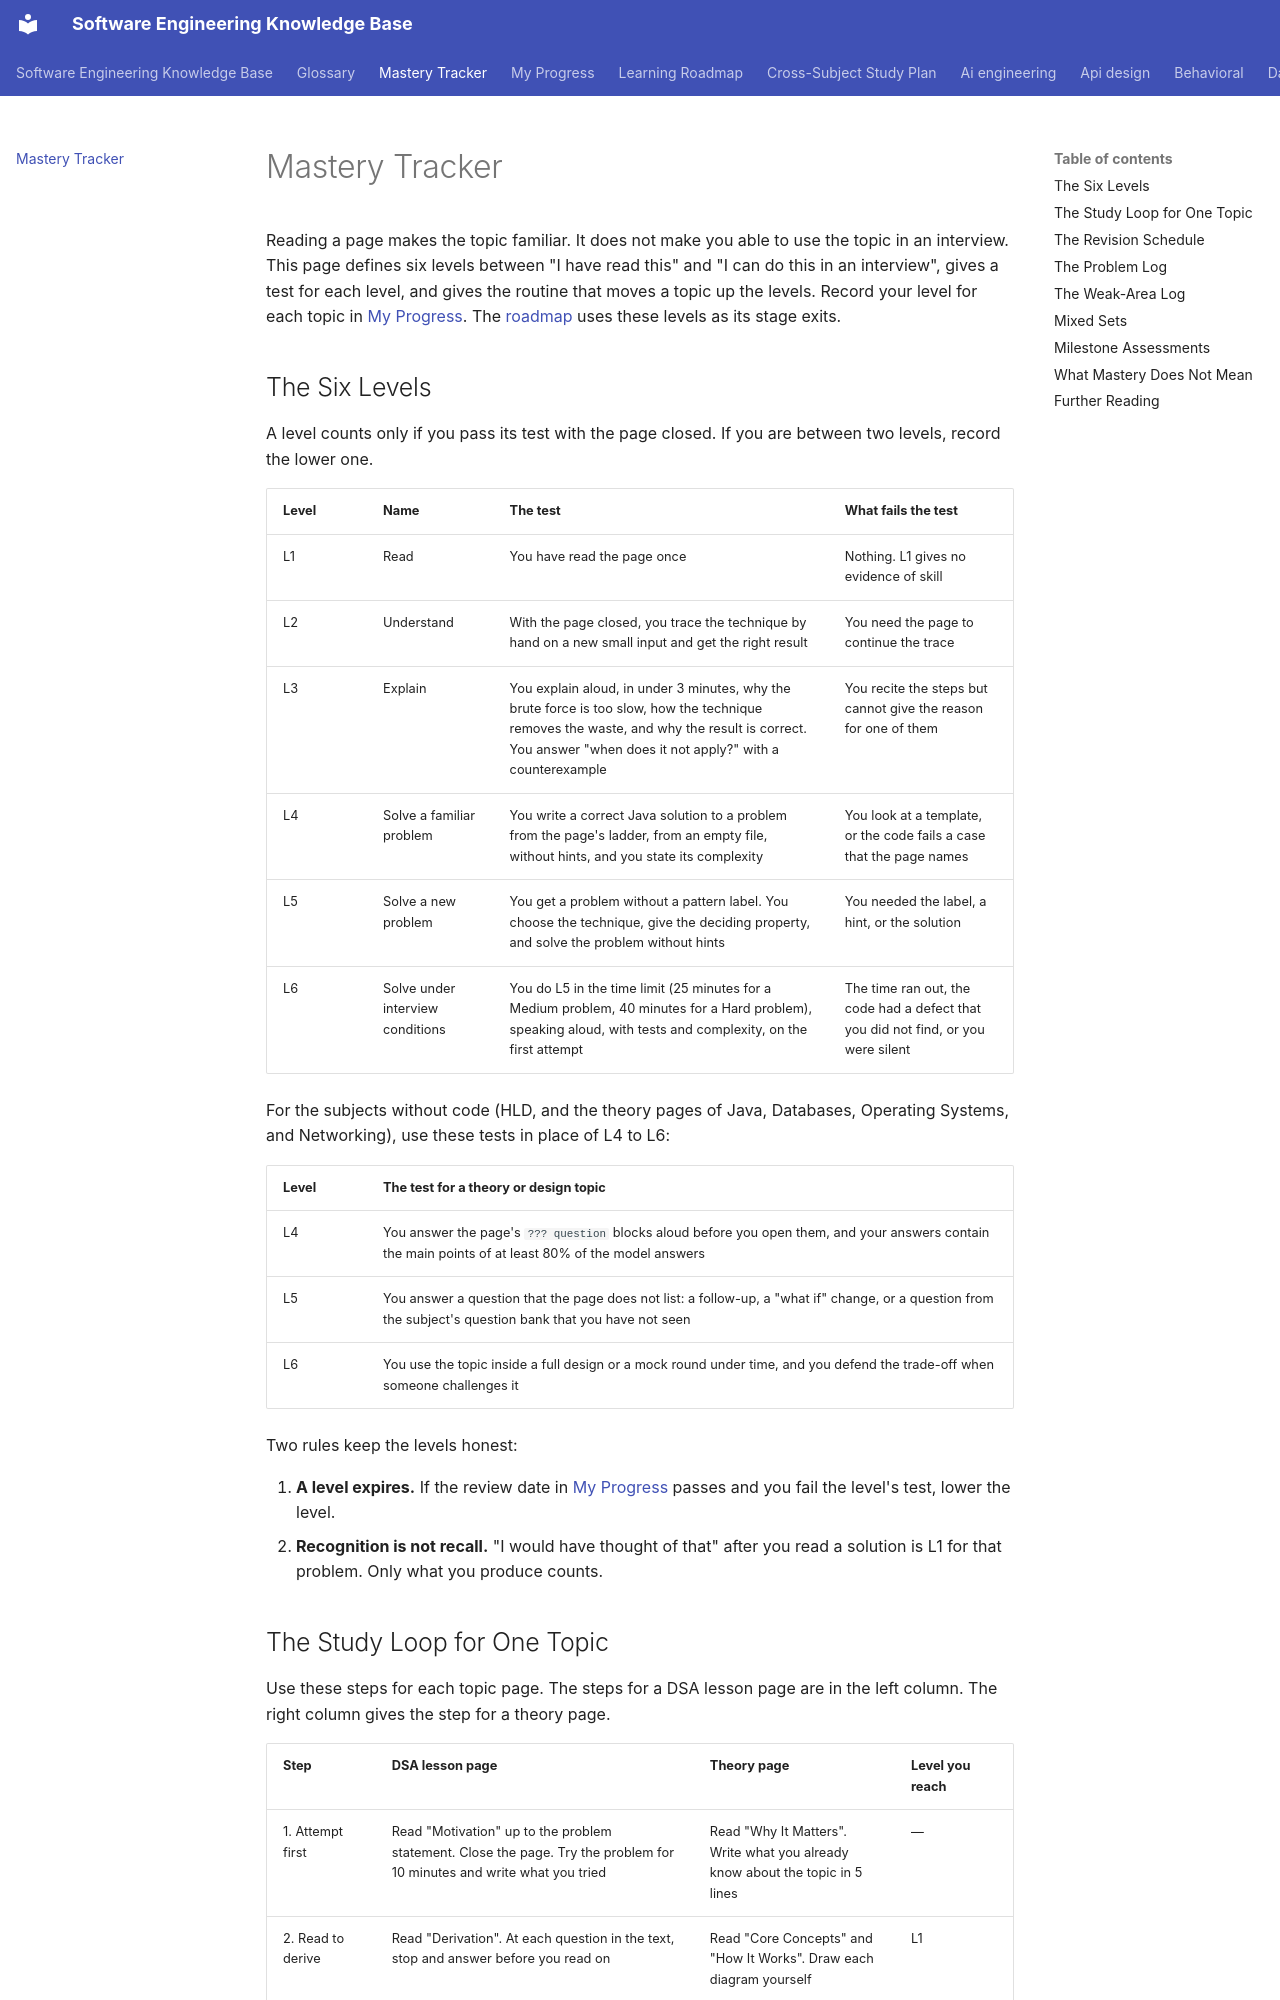

repository: chaandharaghav/dsa-interview-guide · page: mastery-tracker/index.html · generator: mkdocs

---
priority: P1
---
# Mastery Tracker

Reading a page makes the topic familiar. It does not make you able to use the topic in an interview. This page defines six levels between "I have read this" and "I can do this in an interview", gives a test for each level, and gives the routine that moves a topic up the levels. Record your level for each topic in [My Progress](my-progress.md). The [roadmap](roadmap.md) uses these levels as its stage exits.

## The Six Levels

A level counts only if you pass its test with the page closed. If you are between two levels, record the lower one.

| Level | Name | The test | What fails the test |
|---|---|---|---|
| L1 | Read | You have read the page once | Nothing. L1 gives no evidence of skill |
| L2 | Understand | With the page closed, you trace the technique by hand on a new small input and get the right result | You need the page to continue the trace |
| L3 | Explain | You explain aloud, in under 3 minutes, why the brute force is too slow, how the technique removes the waste, and why the result is correct. You answer "when does it not apply?" with a counterexample | You recite the steps but cannot give the reason for one of them |
| L4 | Solve a familiar problem | You write a correct Java solution to a problem from the page's ladder, from an empty file, without hints, and you state its complexity | You look at a template, or the code fails a case that the page names |
| L5 | Solve a new problem | You get a problem without a pattern label. You choose the technique, give the deciding property, and solve the problem without hints | You needed the label, a hint, or the solution |
| L6 | Solve under interview conditions | You do L5 in the time limit (25 minutes for a Medium problem, 40 minutes for a Hard problem), speaking aloud, with tests and complexity, on the first attempt | The time ran out, the code had a defect that you did not find, or you were silent |

For the subjects without code (HLD, and the theory pages of Java, Databases, Operating Systems, and Networking), use these tests in place of L4 to L6:

| Level | The test for a theory or design topic |
|---|---|
| L4 | You answer the page's `??? question` blocks aloud before you open them, and your answers contain the main points of at least 80% of the model answers |
| L5 | You answer a question that the page does not list: a follow-up, a "what if" change, or a question from the subject's question bank that you have not seen |
| L6 | You use the topic inside a full design or a mock round under time, and you defend the trade-off when someone challenges it |

Two rules keep the levels honest:

1. **A level expires.** If the review date in [My Progress](my-progress.md) passes and you fail the level's test, lower the level.
2. **Recognition is not recall.** "I would have thought of that" after you read a solution is L1 for that problem. Only what you produce counts.
